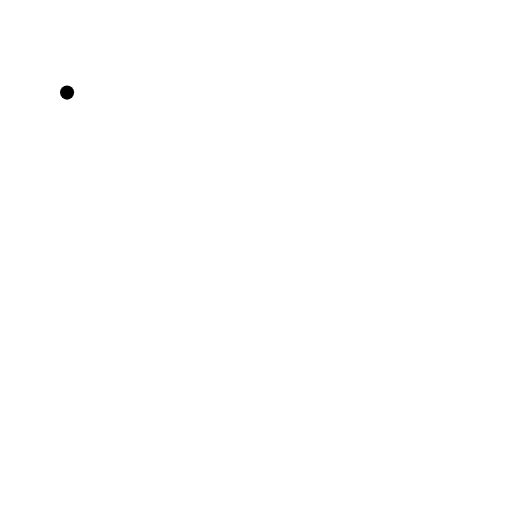
t = 0.00 s
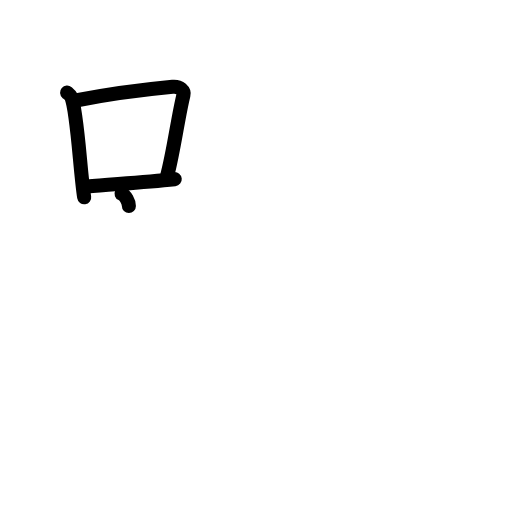
t = 3.40 s
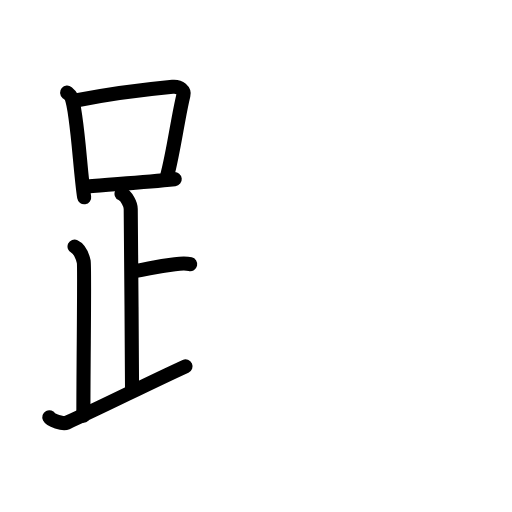
t = 6.80 s
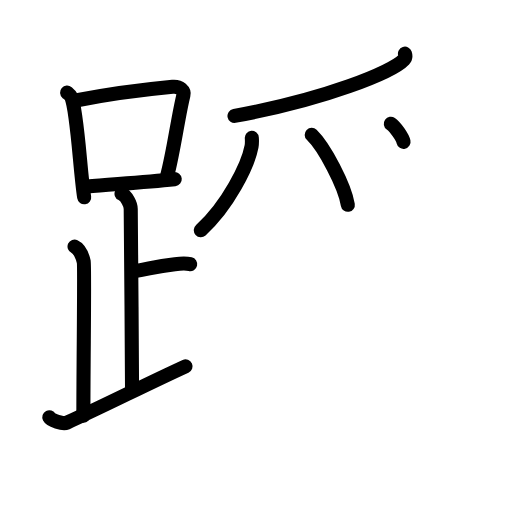
t = 10.20 s
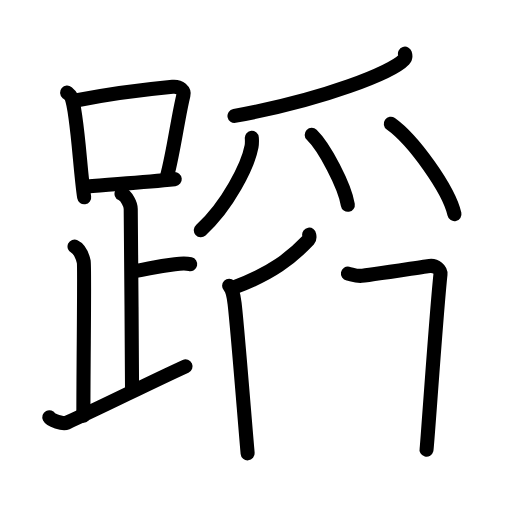
t = 13.60 s
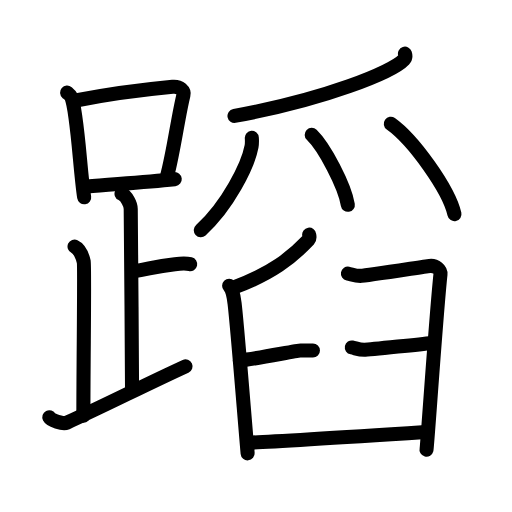
t = 17.00 s

The animated SVG that drew these frames (rendered in a browser with its animation timeline set to each time). Animation: 46 SMIL elements (animate=46); one cycle of 17.00 s.

<?xml version="1.0" encoding="UTF-8"?>
<!--
AniKanjiVG is licensed by CC-BY-SA Paul C. Sommerhoff (https://bitbucket.org/sommerhoff/anikanjivg).
AniKanjiVG uses KanjiVG which is licensed by CC-BY-SA Ulrich Apel (http://kanjivg.tagaini.net).
See also http://creativecommons.org/licenses/by-sa/3.0/
-->
<svg xmlns:kvg='http://kanjivg.tagaini.net' xmlns='http://www.w3.org/2000/svg' width='109' height='109' viewBox='0 0 109 109' style='fill:none;stroke:#000000;stroke-width:3;stroke-linecap:round;stroke-linejoin:round;' id="kvg:kanji_08e48"><g id="kvg:08e48" kvg:element="蹈"><g id="kvg:08e48-g1" kvg:element="足" kvg:position="left" kvg:radical="general"><g id="kvg:08e48-g2" kvg:element="口"><path id="kvg:08e48-s1" kvg:type="㇑" d="M14.28,19.71c0.37,0.32,0.75,0.58,0.91,0.97c1.28,3.13,1.85,15.7,2.73,21.32"><animate attributeName="d" begin="0.0s" dur="0.5s" from="M14.28,19.71C14.28,19.71,14.28,19.71,14.28,19.71" to="M14.28,19.71c0.37,0.32,0.75,0.58,0.91,0.97" />
<animate attributeName="d" begin="0.5s" dur="0.5s" from="M14.28,19.71c0.37,0.32,0.75,0.58,0.91,0.97c0,0,0,0,0,0,0" to="M14.28,19.71c0.37,0.32,0.75,0.58,0.91,0.97c1.28,3.13,1.85,15.7,2.73,21.32" />
</path>
<path id="kvg:08e48-s2" kvg:type="㇕b" d="M16.11,21.4c8.76-1.68,16.29-2.5,20.63-2.91c1.58-0.15,2.54,0.89,2.31,1.77c-1.04,4.06-2.15,12.35-3.43,17"><animate attributeName="d" begin="1.0s" dur="0.3333333333333333s" from="M16.11,21.4C16.11,21.4,16.11,21.4,16.11,21.4" to="M16.11,21.4c8.76-1.68,16.29-2.5,20.63-2.91" />
<animate attributeName="d" begin="1.3333333333333333s" dur="0.3333333333333333s" from="M16.11,21.4c8.76-1.68,16.29-2.5,20.63-2.91c0,0,0,0,0,0,0" to="M16.11,21.4c8.76-1.68,16.29-2.5,20.63-2.91c1.58-0.15,2.54,0.89,2.31,1.77" />
<animate attributeName="d" begin="1.6666666666666665s" dur="0.3333333333333333s" from="M16.11,21.4c8.76-1.68,16.29-2.5,20.63-2.91c1.58-0.15,2.54,0.89,2.31,1.77c0,0,0,0,0,0,0" to="M16.11,21.4c8.76-1.68,16.29-2.5,20.63-2.91c1.58-0.15,2.54,0.89,2.31,1.77c-1.04,4.06-2.15,12.35-3.43,17" />
<animate attributeName="d" begin="0s" dur="1.0s" from="M-100,-100" to="M-100,-100" />
</path>
<path id="kvg:08e48-s3" kvg:type="㇐b" d="M18.56,39.69c5.09-0.46,11.65-0.84,18.64-1.55"><animate attributeName="d" begin="2.0s" dur="1.0s" from="M18.56,39.69C18.56,39.69,18.56,39.69,18.56,39.69" to="M18.56,39.69c5.09-0.46,11.65-0.84,18.64-1.55" />
<animate attributeName="d" begin="0s" dur="2.0s" from="M-100,-100" to="M-100,-100" />
</path>
</g>
<path id="kvg:08e48-s4" kvg:type="㇑a" d="M25.87,41.24c1.09,0.5,1.96,2.23,1.96,3.25c0,5.51,0.28,28.01,0.28,38"><animate attributeName="d" begin="3.0s" dur="0.5s" from="M25.87,41.24C25.87,41.24,25.87,41.24,25.87,41.24" to="M25.87,41.24c1.09,0.5,1.96,2.23,1.96,3.25" />
<animate attributeName="d" begin="3.5s" dur="0.5s" from="M25.87,41.24c1.09,0.5,1.96,2.23,1.96,3.25c0,0,0,0,0,0,0" to="M25.87,41.24c1.09,0.5,1.96,2.23,1.96,3.25c0,5.51,0.28,28.01,0.28,38" />
<animate attributeName="d" begin="0s" dur="3.0s" from="M-100,-100" to="M-100,-100" />
</path>
<path id="kvg:08e48-s5" kvg:type="㇐b" d="M28.38,57.74c3.37-0.49,4.37-0.99,8.85-1.5c1.73-0.2,2.18-0.25,3.26,0"><animate attributeName="d" begin="4.0s" dur="0.5s" from="M28.38,57.74C28.38,57.74,28.38,57.74,28.38,57.74" to="M28.38,57.74c3.37-0.49,4.37-0.99,8.85-1.5" />
<animate attributeName="d" begin="4.5s" dur="0.5s" from="M28.38,57.74c3.37-0.49,4.37-0.99,8.85-1.5c0,0,0,0,0,0,0" to="M28.38,57.74c3.37-0.49,4.37-0.99,8.85-1.5c1.73-0.2,2.18-0.25,3.26,0" />
<animate attributeName="d" begin="0s" dur="4.0s" from="M-100,-100" to="M-100,-100" />
</path>
<path id="kvg:08e48-s6" kvg:type="㇒" d="M15.87,52.49c1.09,0.5,1.74,2.25,1.96,3.25c0.22,1-0.08,21.01-0.08,32.76"><animate attributeName="d" begin="5.0s" dur="0.5s" from="M15.87,52.49C15.87,52.49,15.87,52.49,15.87,52.49" to="M15.87,52.49c1.09,0.5,1.74,2.25,1.96,3.25" />
<animate attributeName="d" begin="5.5s" dur="0.5s" from="M15.87,52.49c1.09,0.5,1.74,2.25,1.96,3.25c0,0,0,0,0,0,0" to="M15.87,52.49c1.09,0.5,1.74,2.25,1.96,3.25c0.22,1-0.08,21.01-0.08,32.76" />
<animate attributeName="d" begin="0s" dur="5.0s" from="M-100,-100" to="M-100,-100" />
</path>
<path id="kvg:08e48-s7" kvg:type="㇀/㇏" d="M10.5,88.83c0.34,0.66,2.87,1.53,3.7,1.16c8.21-3.7,16.24-7.85,25.3-12"><animate attributeName="d" begin="6.0s" dur="0.5s" from="M10.5,88.83C10.5,88.83,10.5,88.83,10.5,88.83" to="M10.5,88.83c0.34,0.66,2.87,1.53,3.7,1.16" />
<animate attributeName="d" begin="6.5s" dur="0.5s" from="M10.5,88.83c0.34,0.66,2.87,1.53,3.7,1.16c0,0,0,0,0,0,0" to="M10.5,88.83c0.34,0.66,2.87,1.53,3.7,1.16c8.21-3.7,16.24-7.85,25.3-12" />
<animate attributeName="d" begin="0s" dur="6.0s" from="M-100,-100" to="M-100,-100" />
</path>
</g>
<g id="kvg:08e48-g3" kvg:position="right"><g id="kvg:08e48-g4" kvg:element="⺤" kvg:variant="true" kvg:original="爪" kvg:position="top"><path id="kvg:08e48-s8" kvg:type="㇒" d="M86.21,11.43c0.1,0.31,0.21,0.81-0.21,1.25c-2.47,2.64-16.66,8.44-36.08,11.99"><animate attributeName="d" begin="7.0s" dur="0.5s" from="M86.21,11.43C86.21,11.43,86.21,11.43,86.21,11.43" to="M86.21,11.43c0.1,0.31,0.21,0.81-0.21,1.25" />
<animate attributeName="d" begin="7.5s" dur="0.5s" from="M86.21,11.43c0.1,0.31,0.21,0.81-0.21,1.25c0,0,0,0,0,0,0" to="M86.21,11.43c0.1,0.31,0.21,0.81-0.21,1.25c-2.47,2.64-16.66,8.44-36.08,11.99" />
<animate attributeName="d" begin="0s" dur="7.0s" from="M-100,-100" to="M-100,-100" />
</path>
<path id="kvg:08e48-s9" kvg:type="㇒" d="M53.61,29.35c0.03,0.46,0.06,1.2-0.06,1.86c-0.74,3.92-4.99,12.52-10.8,17.79"><animate attributeName="d" begin="8.0s" dur="0.5s" from="M53.61,29.35C53.61,29.35,53.61,29.35,53.61,29.35" to="M53.61,29.35c0.03,0.46,0.06,1.2-0.06,1.86" />
<animate attributeName="d" begin="8.5s" dur="0.5s" from="M53.61,29.35c0.03,0.46,0.06,1.2-0.06,1.86c0,0,0,0,0,0,0" to="M53.61,29.35c0.03,0.46,0.06,1.2-0.06,1.86c-0.74,3.92-4.99,12.52-10.8,17.79" />
<animate attributeName="d" begin="0s" dur="8.0s" from="M-100,-100" to="M-100,-100" />
</path>
<path id="kvg:08e48-s10" kvg:type="㇔" d="M66.36,28.7c2.71,2.63,7.01,10.81,7.69,14.9"><animate attributeName="d" begin="9.0s" dur="1.0s" from="M66.36,28.7C66.36,28.7,66.36,28.7,66.36,28.7" to="M66.36,28.7c2.71,2.63,7.01,10.81,7.69,14.9" />
<animate attributeName="d" begin="0s" dur="9.0s" from="M-100,-100" to="M-100,-100" />
</path>
<path id="kvg:08e48-s11" kvg:type="㇔" d="M83.2,26.35c4.78,3.39,12.36,13.96,13.55,19.24"><animate attributeName="d" begin="10.0s" dur="1.0s" from="M83.2,26.35C83.2,26.35,83.2,26.35,83.2,26.35" to="M83.2,26.35c4.78,3.39,12.36,13.96,13.55,19.24" />
<animate attributeName="d" begin="0s" dur="10.0s" from="M-100,-100" to="M-100,-100" />
</path>
</g>
<g id="kvg:08e48-g5" kvg:element="臼" kvg:position="bottom"><path id="kvg:08e48-s12" kvg:type="㇒" d="M65.82,49.96c0.04,0.27,0.19,0.78-0.09,1.07c-3.63,3.82-7.87,7.23-16.16,10.27"><animate attributeName="d" begin="11.0s" dur="0.5s" from="M65.82,49.96C65.82,49.96,65.82,49.96,65.82,49.96" to="M65.82,49.96c0.04,0.27,0.19,0.78-0.09,1.07" />
<animate attributeName="d" begin="11.5s" dur="0.5s" from="M65.82,49.96c0.04,0.27,0.19,0.78-0.09,1.07c0,0,0,0,0,0,0" to="M65.82,49.96c0.04,0.27,0.19,0.78-0.09,1.07c-3.63,3.82-7.87,7.23-16.16,10.27" />
<animate attributeName="d" begin="0s" dur="11.0s" from="M-100,-100" to="M-100,-100" />
</path>
<path id="kvg:08e48-s13" kvg:type="㇑" d="M48.78,60.82c0.7,0.71,0.99,2.31,1.16,3.77c0.63,5.34,2.14,24.7,2.78,31.92"><animate attributeName="d" begin="12.0s" dur="0.5s" from="M48.78,60.82C48.78,60.82,48.78,60.82,48.78,60.82" to="M48.78,60.82c0.7,0.71,0.99,2.31,1.16,3.77" />
<animate attributeName="d" begin="12.5s" dur="0.5s" from="M48.78,60.82c0.7,0.71,0.99,2.31,1.16,3.77c0,0,0,0,0,0,0" to="M48.78,60.82c0.7,0.71,0.99,2.31,1.16,3.77c0.63,5.34,2.14,24.7,2.78,31.92" />
<animate attributeName="d" begin="0s" dur="12.0s" from="M-100,-100" to="M-100,-100" />
</path>
<path id="kvg:08e48-s14" kvg:type="㇕" d="M74.07,58.24c0.83,0.16,1.49,0.49,2.65,0.49s13.4-1.95,14.73-2.11s2.42,0.8,2.32,1.79c-0.99,9.41-2.81,36.67-2.97,37.32"><animate attributeName="d" begin="13.0s" dur="0.5s" from="M74.07,58.24C74.07,58.24,74.07,58.24,74.07,58.24" to="M74.07,58.24c0.83,0.16,1.49,0.49,2.65,0.49s13.4-1.95,14.73-2.11s2.42,0.8,2.32,1.79" />
<animate attributeName="d" begin="13.5s" dur="0.5s" from="M74.07,58.24c0.83,0.16,1.49,0.49,2.65,0.49s13.4-1.95,14.73-2.11s2.42,0.8,2.32,1.79c0,0,0,0,0,0,0" to="M74.07,58.24c0.83,0.16,1.49,0.49,2.65,0.49s13.4-1.95,14.73-2.11s2.42,0.8,2.32,1.79c-0.99,9.41-2.81,36.67-2.97,37.32" />
<animate attributeName="d" begin="0s" dur="13.0s" from="M-100,-100" to="M-100,-100" />
</path>
<path id="kvg:08e48-s15" kvg:type="㇐" d="M51.07,76.74c3.47-0.33,12.07-2.12,12.9-2.12c0.83,0,1.98,0,2.65,0"><animate attributeName="d" begin="14.0s" dur="0.5s" from="M51.07,76.74C51.07,76.74,51.07,76.74,51.07,76.74" to="M51.07,76.74c3.47-0.33,12.07-2.12,12.9-2.12" />
<animate attributeName="d" begin="14.5s" dur="0.5s" from="M51.07,76.74c3.47-0.33,12.07-2.12,12.9-2.12c0,0,0,0,0,0,0" to="M51.07,76.74c3.47-0.33,12.07-2.12,12.9-2.12c0.83,0,1.98,0,2.65,0" />
<animate attributeName="d" begin="0s" dur="14.0s" from="M-100,-100" to="M-100,-100" />
</path>
<path id="kvg:08e48-s16" kvg:type="㇐" d="M74.9,73.97c0.83,0.16,1.49,0.49,2.65,0.49s13.07-1.3,14.39-1.46"><animate attributeName="d" begin="15.0s" dur="1.0s" from="M74.9,73.97C74.9,73.97,74.9,73.97,74.9,73.97" to="M74.9,73.97c0.83,0.16,1.49,0.49,2.65,0.49s13.07-1.3,14.39-1.46" />
<animate attributeName="d" begin="0s" dur="15.0s" from="M-100,-100" to="M-100,-100" />
</path>
<path id="kvg:08e48-s17" kvg:type="㇐" d="M52.89,94.24c2.15,0,35.24-2.11,37.72-2.27"><animate attributeName="d" begin="16.0s" dur="1.0s" from="M52.89,94.24C52.89,94.24,52.89,94.24,52.89,94.24" to="M52.89,94.24c2.15,0,35.24-2.11,37.72-2.27" />
<animate attributeName="d" begin="0s" dur="16.0s" from="M-100,-100" to="M-100,-100" />
</path>
</g>
</g>
</g>
</svg>
